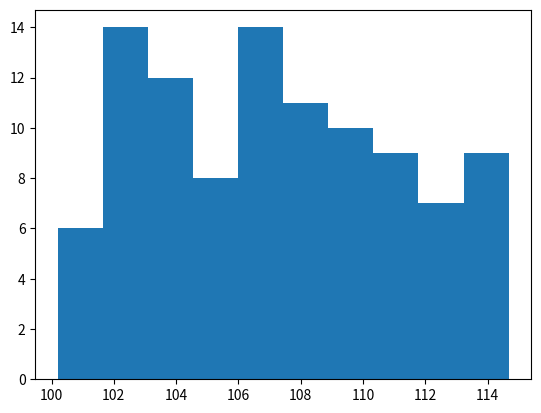

The script that saved this image:
from scipy.stats import shapiro, uniform
import matplotlib.pyplot as plt

a = uniform.rvs(100, 15, size=100)
plt.hist(a)
plt.show()
stat, pval = shapiro(a)
print(f'p değeri: {pval}')
